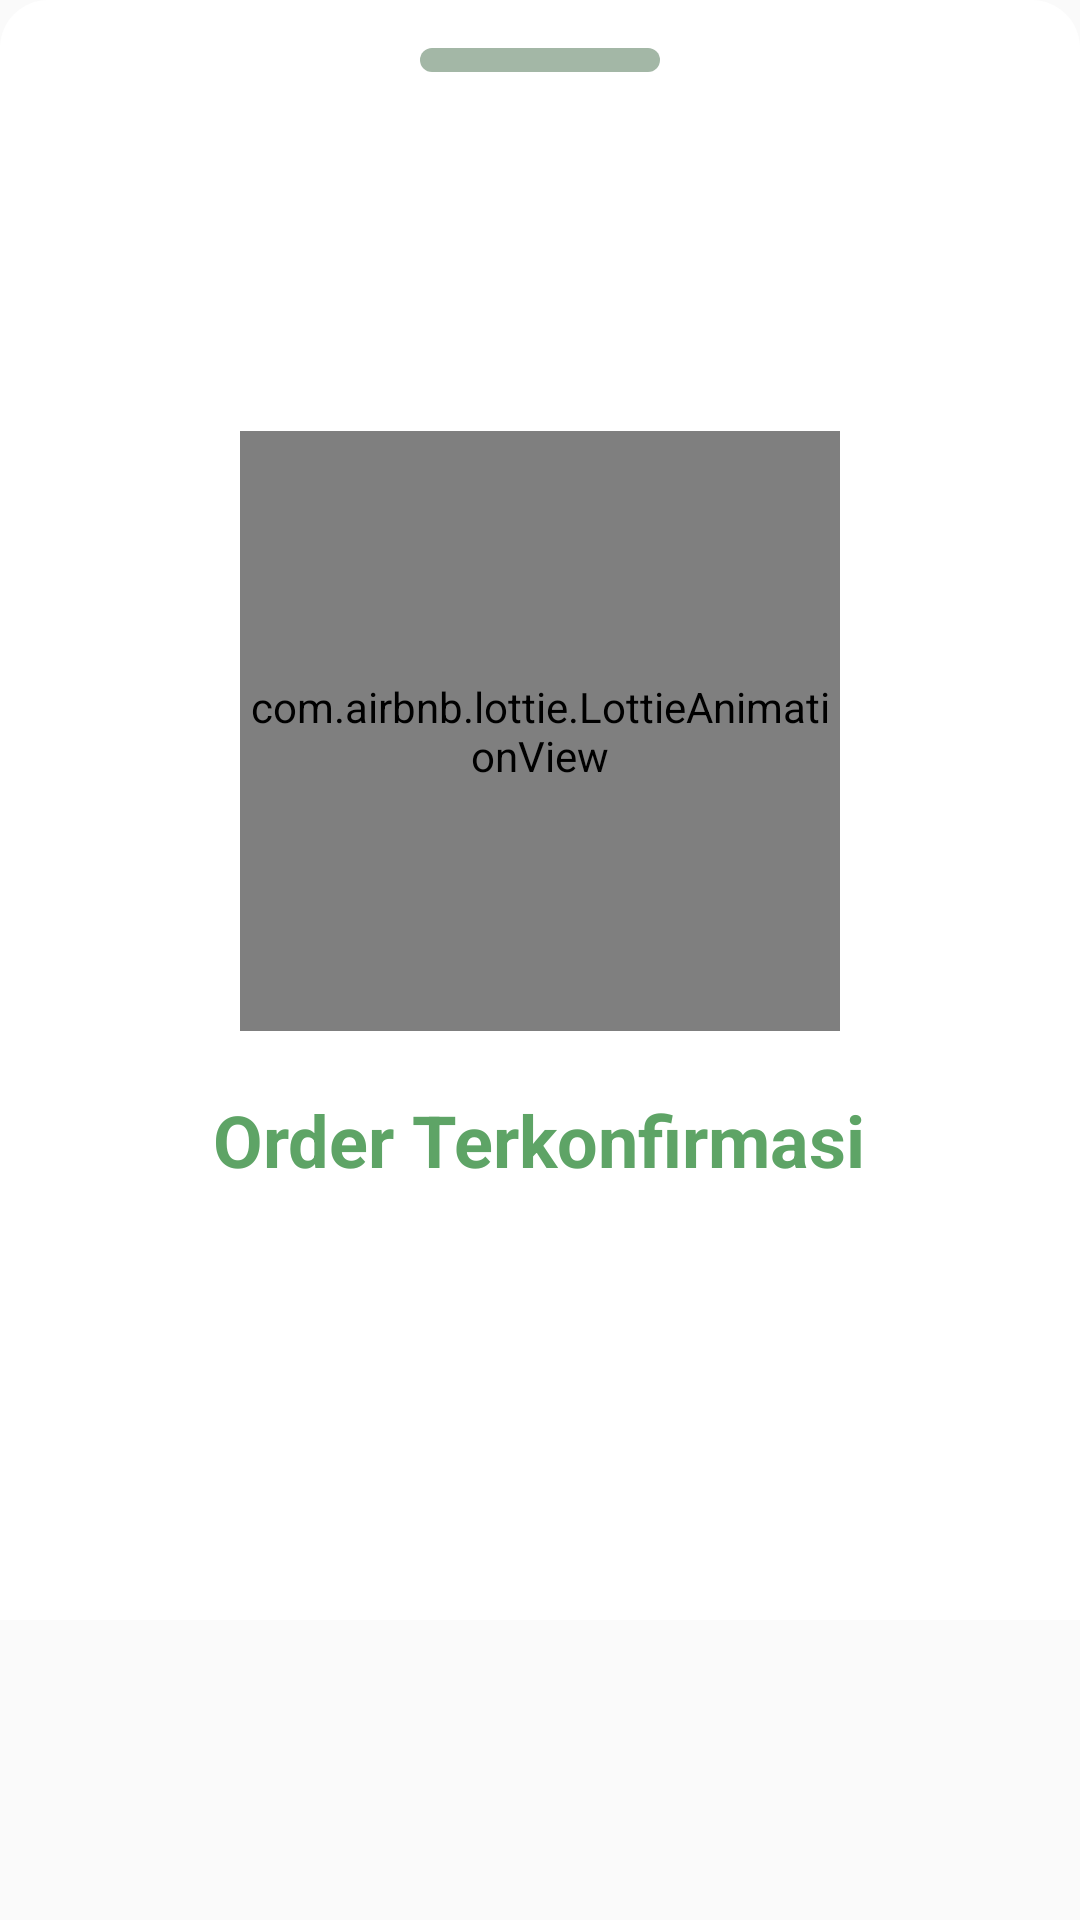

Layout XML and referenced resources for this Android screen:
<!-- AndroidManifest.xml: application theme Theme.GestariWasteBank -->
<!-- res/layout/pop_up_order_confirmed.xml -->
<?xml version="1.0" encoding="utf-8"?>
<androidx.constraintlayout.widget.ConstraintLayout xmlns:android="http://schemas.android.com/apk/res/android"
    xmlns:app="http://schemas.android.com/apk/res-auto"
    android:layout_width="match_parent"

    android:layout_height="wrap_content">

    <RelativeLayout
        android:layout_width="match_parent"
        android:layout_height="0dp"
        android:background="@drawable/background_white_radius_16"
        android:orientation="vertical"
        android:paddingHorizontal="16dp"
        app:layout_constraintDimensionRatio="h,1:1.5"
        app:layout_constraintTop_toTopOf="parent">

        <View
            android:layout_centerHorizontal="true"
            android:layout_width="80dp"
            android:layout_height="8dp"
            android:layout_marginTop="16dp"
            android:background="@drawable/background_gray_rounded" />

        <LinearLayout
            android:layout_centerVertical="true"
            android:layout_width="match_parent"
            android:layout_height="wrap_content"
            android:orientation="vertical"
            android:gravity="center">

            <com.airbnb.lottie.LottieAnimationView
                android:id="@+id/lottieView"
                android:layout_width="200dp"
                android:layout_height="200dp"
                app:lottie_fileName="24847-confirmation.json"
                app:lottie_loop="true"
                app:lottie_autoPlay="true"
                android:layout_marginBottom="20dp"/>
            <TextView
                android:layout_gravity="center_horizontal"
                android:textSize="24sp"
                android:textStyle="bold"
                android:textColor="@color/medium_green"
                android:text="Order Terkonfirmasi"
                android:layout_width="wrap_content"
                android:layout_height="wrap_content"/>
        </LinearLayout>

    </RelativeLayout>

</androidx.constraintlayout.widget.ConstraintLayout>
<!-- resources referenced by this layout -->
<resources>
  <color name="medium_green">#5EA466</color>
  <!-- drawable background_gray_rounded (drawable-xxhdpi) -->
  <?xml version="1.0" encoding="utf-8"?>
  <shape xmlns:android="http://schemas.android.com/apk/res/android"
      android:shape="rectangle">
      <corners
          android:radius="360dp"/>
      <solid android:color="@color/auth_color"/>
  </shape>
  <!-- drawable background_white_radius_16 (drawable-xxhdpi) -->
  <?xml version="1.0" encoding="utf-8"?>
  <layer-list xmlns:android="http://schemas.android.com/apk/res/android">
      <item>
          <shape>
              <corners android:topLeftRadius="16dp"
                  android:topRightRadius="16dp"/>
              <solid android:angle="270.0" android:color="@color/white"/>
          </shape>
  
      </item>
  
  
  </layer-list>
  <style name="Theme.GestariWasteBank" parent="Theme.AppCompat.DayNight.NoActionBar">
          
          <item name="colorPrimary">@color/purple_500</item>
          <item name="colorPrimaryVariant">@color/medium_green</item>
          <item name="colorOnPrimary">@color/white</item>
          
          <item name="colorSecondary">@color/teal_200</item>
          <item name="colorSecondaryVariant">@color/teal_700</item>
          <item name="colorOnSecondary">@color/black</item>
          
          <item name="android:statusBarColor" tools:targetApi="l">?attr/colorPrimaryVariant</item>
          
      </style>
  <color name="auth_color">#A3B7A6</color>
  <color name="white">#FFFFFFFF</color>
  <color name="purple_500">#FF6200EE</color>
  <color name="teal_200">#FF03DAC5</color>
  <color name="teal_700">#FF018786</color>
  <color name="black">#FF000000</color>
</resources>
